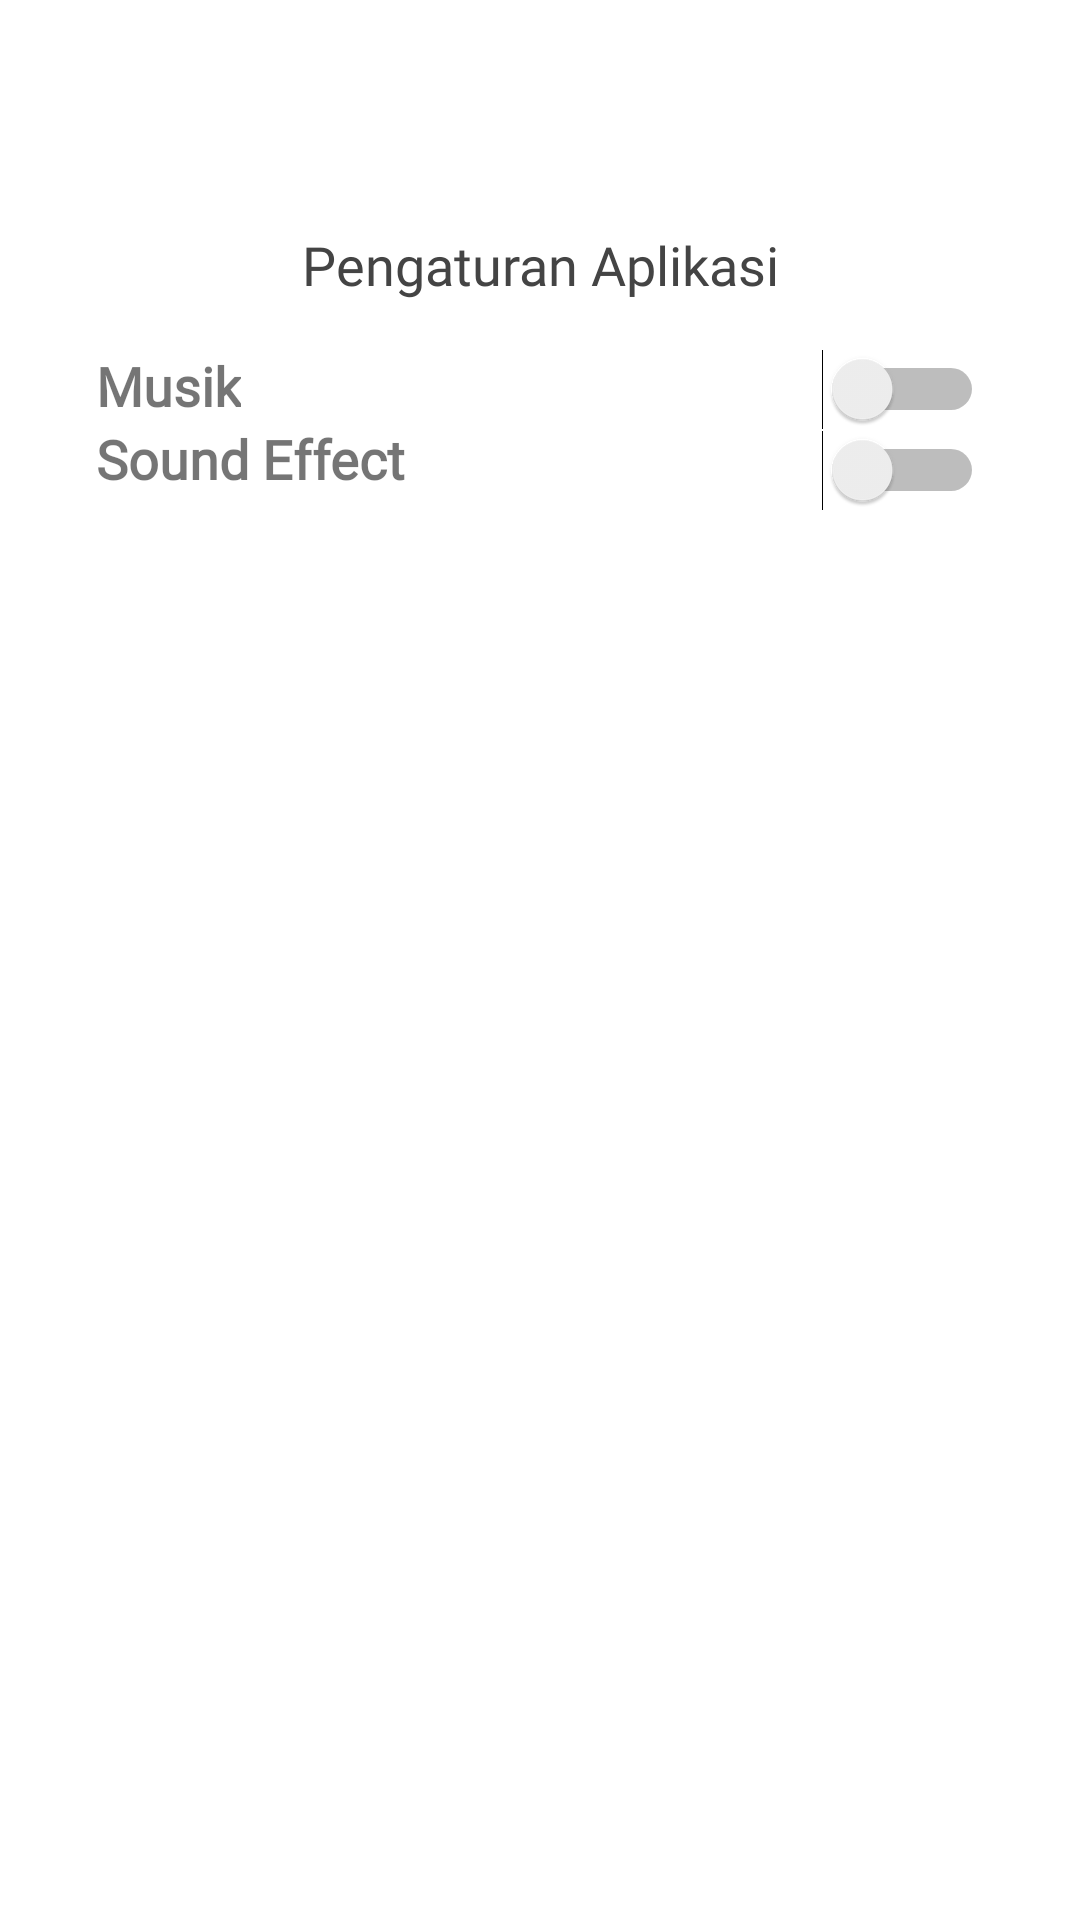

Produce the Android XML layout that renders to this screen, including the resource entries it uses.
<!-- AndroidManifest.xml: application theme Theme.EtnowLegends -->
<!-- res/layout/activity_setting.xml -->
<?xml version="1.0" encoding="utf-8"?>
<androidx.constraintlayout.widget.ConstraintLayout xmlns:android="http://schemas.android.com/apk/res/android"
    xmlns:app="http://schemas.android.com/apk/res-auto"
    xmlns:tools="http://schemas.android.com/tools"
    android:layout_width="match_parent"
    android:layout_height="match_parent"
    tools:context=".drawer_content.SettingActivity">

    <ImageButton
        android:id="@+id/back"
        android:layout_width="60dp"
        android:layout_height="60dp"
        android:layout_marginStart="16dp"
        android:layout_marginTop="16dp"
        android:background="@null"
        android:contentDescription="@string/button"
        android:src="@drawable/ic_baseline_arrow_back_24"
        app:layout_constraintStart_toStartOf="parent"
        app:layout_constraintTop_toTopOf="parent"
        app:tint="@color/btnTint" />

    <TextView
        android:id="@+id/textView40"
        android:layout_width="wrap_content"
        android:layout_height="wrap_content"
        android:fontFamily="@font/poppins_extra_bold"
        android:text="Pengaturan Aplikasi"
        android:textColor="@color/btnTint"
        android:textSize="18sp"
        app:layout_constraintEnd_toEndOf="parent"
        app:layout_constraintStart_toStartOf="parent"
        app:layout_constraintTop_toBottomOf="@+id/back" />

    <TextView
        android:id="@+id/textView42"
        android:layout_width="wrap_content"
        android:layout_height="wrap_content"
        android:layout_marginStart="32dp"
        android:layout_marginTop="16dp"
        android:fontFamily="@font/poppins_regular"
        android:text="Musik"
        android:textSize="18sp"
        android:textStyle="bold"
        app:layout_constraintStart_toStartOf="parent"
        app:layout_constraintTop_toBottomOf="@+id/textView40" />

    <Switch
        android:id="@+id/music"
        android:layout_width="wrap_content"
        android:layout_height="wrap_content"
        app:layout_constraintEnd_toEndOf="parent"
        android:layout_marginTop="16dp"
        android:layout_marginEnd="32dp"
        app:layout_constraintTop_toBottomOf="@+id/textView40"
        tools:ignore="UseSwitchCompatOrMaterialXml" />


    <TextView
        android:id="@+id/textView41"
        android:layout_width="wrap_content"
        android:layout_height="wrap_content"
        android:layout_marginStart="32dp"
        android:fontFamily="@font/poppins_regular"
        android:text="Sound Effect"
        android:textSize="18sp"
        android:textStyle="bold"
        app:layout_constraintStart_toStartOf="parent"
        app:layout_constraintTop_toBottomOf="@+id/textView42" />

    <Switch
        android:id="@+id/sfx"
        android:layout_width="wrap_content"
        android:layout_height="wrap_content"
        android:layout_marginEnd="32dp"
        app:layout_constraintEnd_toEndOf="parent"
        app:layout_constraintTop_toBottomOf="@+id/music"
        tools:ignore="UseSwitchCompatOrMaterialXml" />

</androidx.constraintlayout.widget.ConstraintLayout>
<!-- resources referenced by this layout -->
<resources>
  <color name="btnTint">#444444</color>
  <string name="button">button</string>
  <style name="Theme.EtnowLegends" parent="Theme.MaterialComponents.Light.NoActionBar">
          
          <item name="colorPrimary">@color/primary</item>
          <item name="colorPrimaryVariant">@color/primary</item>
          <item name="colorOnPrimary">@color/white</item>
          
          <item name="colorSecondary">@color/teal_200</item>
          <item name="colorSecondaryVariant">@color/teal_700</item>
          <item name="colorOnSecondary">@color/black</item>
          
          <item name="android:statusBarColor" tools:targetApi="l">?attr/colorPrimaryVariant</item>
          
      </style>
  <color name="primary">#2D73CA</color>
  <color name="white">#FFFFFFFF</color>
  <color name="teal_200">#FF03DAC5</color>
  <color name="teal_700">#FF018786</color>
  <color name="black">#FF000000</color>
</resources>
